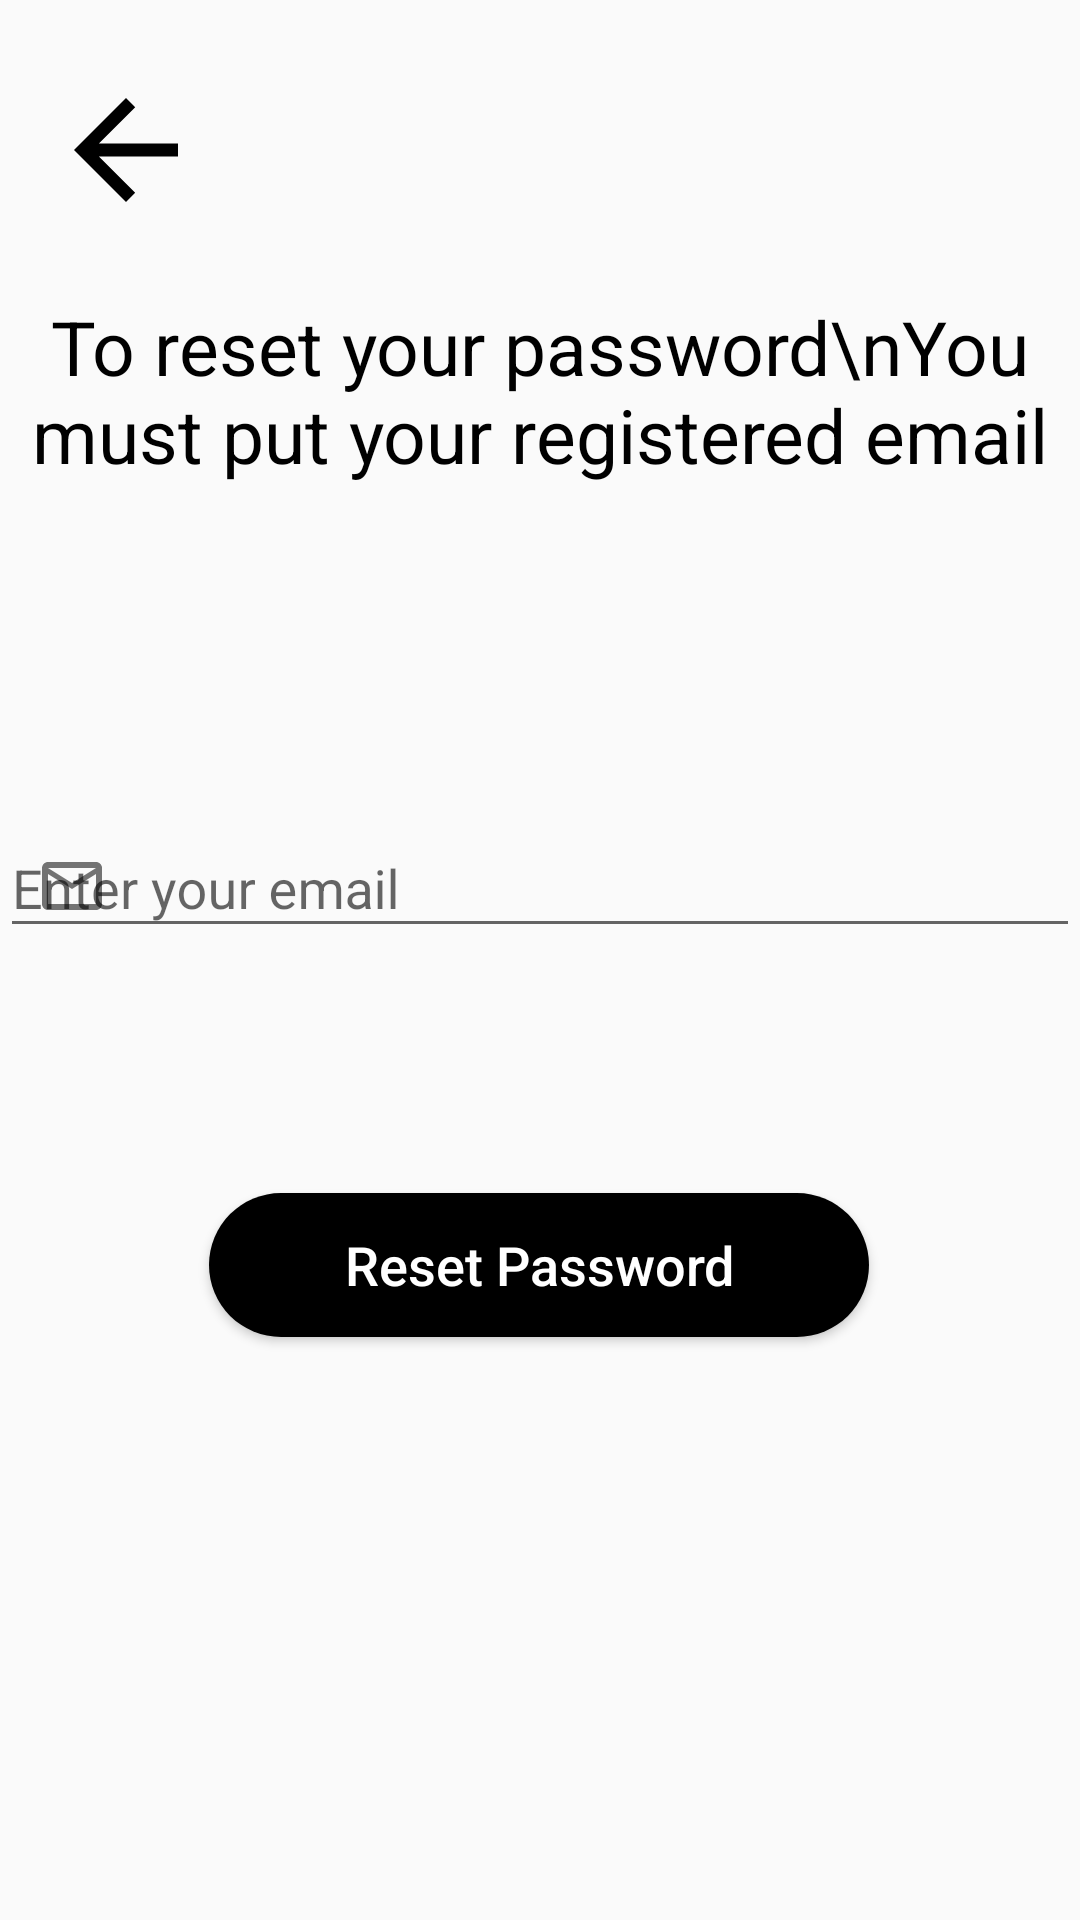

The Android layout XML behind this screen, and the referenced resources:
<!-- AndroidManifest.xml: application theme Theme.CA1MainScreen -->
<!-- res/layout/activity_reset_password.xml -->
<?xml version="1.0" encoding="utf-8"?>
<androidx.constraintlayout.widget.ConstraintLayout xmlns:android="http://schemas.android.com/apk/res/android"
    xmlns:app="http://schemas.android.com/apk/res-auto"
    xmlns:tools="http://schemas.android.com/tools"
    android:layout_width="match_parent"
    android:layout_height="match_parent"
    tools:context=".ResetPassword">

    <ImageView
        android:id="@+id/backIcon"
        android:layout_width="wrap_content"
        android:layout_height="wrap_content"
        android:layout_marginStart="16dp"
        android:layout_marginTop="24dp"
        android:src="@drawable/ic_back_arrow"
        app:layout_constraintStart_toStartOf="parent"
        app:layout_constraintTop_toTopOf="parent" />

    <com.google.android.material.textfield.TextInputLayout
        android:id="@+id/textInputLayout"
        android:layout_width="match_parent"
        android:layout_height="wrap_content"
        android:layout_marginBottom="32dp"
        app:layout_constraintBottom_toTopOf="@+id/btnResetPassword"
        app:layout_constraintEnd_toEndOf="parent"
        app:layout_constraintHorizontal_bias="0.0"
        app:layout_constraintStart_toStartOf="parent"
        app:layout_constraintTop_toTopOf="parent"
        app:layout_constraintVertical_bias="0.849"
        app:startIconDrawable="@drawable/ic_email">

        <com.google.android.material.textfield.TextInputEditText
            android:id="@+id/editTextEmail"
            android:layout_width="match_parent"
            android:layout_height="wrap_content"
            android:hint="Enter your email"
            android:singleLine="true" />
    </com.google.android.material.textfield.TextInputLayout>

    <Button
        android:id="@+id/btnResetPassword"
        android:layout_width="220dp"
        android:layout_height="48dp"
        android:layout_marginTop="32dp"
        android:background="@drawable/rounded_button"
        android:text="Reset Password"
        android:textAllCaps="false"
        android:textColor="@color/white"
        android:textSize="18sp"
        app:layout_constraintBottom_toBottomOf="parent"
        app:layout_constraintEnd_toEndOf="parent"
        app:layout_constraintHorizontal_bias="0.497"
        app:layout_constraintStart_toStartOf="parent"
        app:layout_constraintTop_toTopOf="parent"
        app:layout_constraintVertical_bias="0.653" />

    <TextView
        android:id="@+id/textView11"
        android:layout_width="wrap_content"
        android:layout_height="wrap_content"
        android:text="To reset your password\nYou must put your registered email"
        android:textAlignment="center"
        android:textSize="25dp"
        android:textColor="@color/black"
        app:layout_constraintBottom_toTopOf="@+id/textInputLayout"
        app:layout_constraintEnd_toEndOf="parent"
        app:layout_constraintStart_toStartOf="parent"
        app:layout_constraintTop_toTopOf="parent" />


</androidx.constraintlayout.widget.ConstraintLayout>
<!-- resources referenced by this layout -->
<resources>
  <color name="black">#FF000000</color>
  <color name="white">#FFFFFFFF</color>
  <!-- drawable ic_back_arrow (drawable) -->
  <vector android:autoMirrored="true" android:height="52dp"
      android:tint="#000000" android:viewportHeight="24"
      android:viewportWidth="24" android:width="52dp" xmlns:android="http://schemas.android.com/apk/res/android">
      <path android:fillColor="@android:color/white" android:pathData="M20,11H7.83l5.59,-5.59L12,4l-8,8 8,8 1.41,-1.41L7.83,13H20v-2z"/>
  </vector>
  <!-- drawable ic_email (drawable) -->
  <?xml version="1.0" encoding="utf-8"?>
      <vector xmlns:android="http://schemas.android.com/apk/res/android"
          android:width="24dp"
          android:height="24dp"
          android:viewportWidth="24"
          android:viewportHeight="24">
          <path
              android:fillColor="#000"
              android:pathData="M20,4H4c-1.1,0 -1.99,0.9 -1.99,2L2,18c0,1.1 0.9,2 2,2h16c1.1,0 2,-0.9 2,-2V6c0,-1.1 -0.9,-2 -2,-2zM20,18H4V8l8,5 8,-5v10zM4,6h16l-8,5L4,6z"/>
      </vector>
  <!-- drawable rounded_button (drawable) -->
  <?xml version="1.0" encoding="utf-8"?>
      <shape xmlns:android="http://schemas.android.com/apk/res/android">
          <solid android:color="@color/btn_login" />
          <corners android:radius="25dp" />
      </shape>
  <style name="Theme.CA1MainScreen" parent="Base.Theme.CA1MainScreen" />
  <color name="btn_login">#FF000000</color>
  <style name="Base.Theme.CA1MainScreen" parent="Theme.AppCompat.Light.NoActionBar">
          
          
          <item name="colorPrimaryDark">#675E83</item>
      </style>
</resources>
